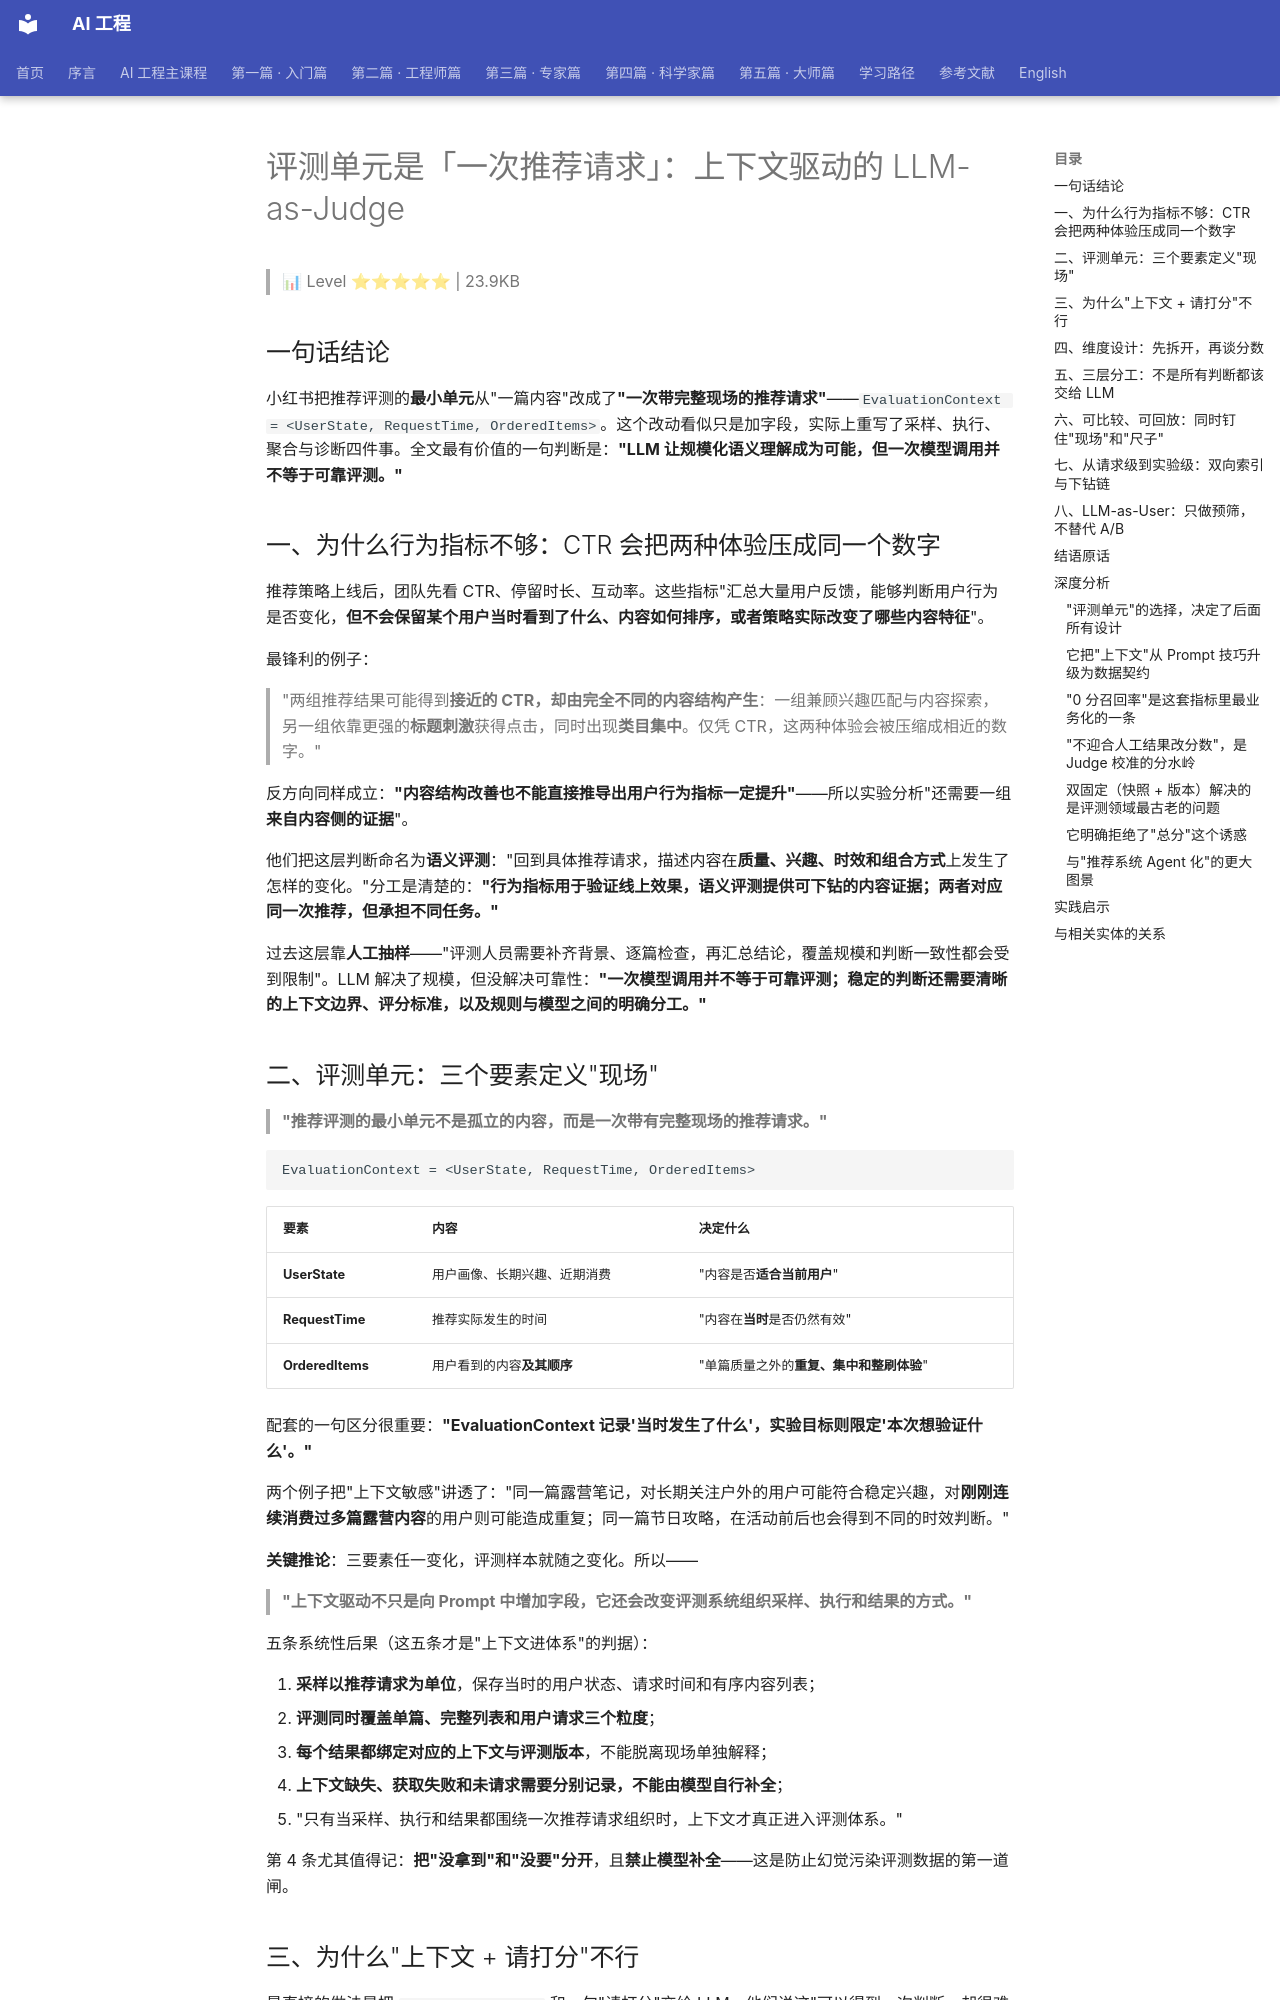

repository: QianJinGuo/wiki-book · page: ch01/459-llm-as-judge.html · generator: mkdocs

# 评测单元是「一次推荐请求」：上下文驱动的 LLM-as-Judge

> 📊 Level ⭐⭐⭐⭐⭐ | 23.9KB

## 一句话结论

小红书把推荐评测的**最小单元**从"一篇内容"改成了**"一次带完整现场的推荐请求"**——`EvaluationContext = <UserState, RequestTime, OrderedItems>`。这个改动看似只是加字段，实际上重写了采样、执行、聚合与诊断四件事。全文最有价值的一句判断是：**"LLM 让规模化语义理解成为可能，但一次模型调用并不等于可靠评测。"**

## 一、为什么行为指标不够：CTR 会把两种体验压成同一个数字

推荐策略上线后，团队先看 CTR、停留时长、互动率。这些指标"汇总大量用户反馈，能够判断用户行为是否变化，**但不会保留某个用户当时看到了什么、内容如何排序，或者策略实际改变了哪些内容特征**"。

最锋利的例子：

> "两组推荐结果可能得到**接近的 CTR，却由完全不同的内容结构产生**：一组兼顾兴趣匹配与内容探索，另一组依靠更强的**标题刺激**获得点击，同时出现**类目集中**。仅凭 CTR，这两种体验会被压缩成相近的数字。"

反方向同样成立：**"内容结构改善也不能直接推导出用户行为指标一定提升"**——所以实验分析"还需要一组**来自内容侧的证据**"。

他们把这层判断命名为**语义评测**："回到具体推荐请求，描述内容在**质量、兴趣、时效和组合方式**上发生了怎样的变化。"分工是清楚的：**"行为指标用于验证线上效果，语义评测提供可下钻的内容证据；两者对应同一次推荐，但承担不同任务。"**

过去这层靠**人工抽样**——"评测人员需要补齐背景、逐篇检查，再汇总结论，覆盖规模和判断一致性都会受到限制"。LLM 解决了规模，但没解决可靠性：**"一次模型调用并不等于可靠评测；稳定的判断还需要清晰的上下文边界、评分标准，以及规则与模型之间的明确分工。"**

## 二、评测单元：三个要素定义"现场"

> **"推荐评测的最小单元不是孤立的内容，而是一次带有完整现场的推荐请求。"**

```
EvaluationContext = <UserState, RequestTime, OrderedItems>
```

| 要素 | 内容 | 决定什么 |
|---|---|---|
| **UserState** | 用户画像、长期兴趣、近期消费 | "内容是否**适合当前用户**" |
| **RequestTime** | 推荐实际发生的时间 | "内容在**当时**是否仍然有效" |
| **OrderedItems** | 用户看到的内容**及其顺序** | "单篇质量之外的**重复、集中和整刷体验**" |

配套的一句区分很重要：**"EvaluationContext 记录'当时发生了什么'，实验目标则限定'本次想验证什么'。"**

两个例子把"上下文敏感"讲透了："同一篇露营笔记，对长期关注户外的用户可能符合稳定兴趣，对**刚刚连续消费过多篇露营内容**的用户则可能造成重复；同一篇节日攻略，在活动前后也会得到不同的时效判断。"

**关键推论**：三要素任一变化，评测样本就随之变化。所以——

> **"上下文驱动不只是向 Prompt 中增加字段，它还会改变评测系统组织采样、执行和结果的方式。"**

五条系统性后果（这五条才是"上下文进体系"的判据）：

1. **采样以推荐请求为单位**，保存当时的用户状态、请求时间和有序内容列表；
2. **评测同时覆盖单篇、完整列表和用户请求三个粒度**；
3. **每个结果都绑定对应的上下文与评测版本**，不能脱离现场单独解释；
4. **上下文缺失、获取失败和未请求需要分别记录，不能由模型自行补全**；
5. "只有当采样、执行和结果都围绕一次推荐请求组织时，上下文才真正进入评测体系。"

第 4 条尤其值得记：**把"没拿到"和"没要"分开**，且**禁止模型补全**——这是防止幻觉污染评测数据的第一道闸。

## 三、为什么"上下文 + 请打分"不行

最直接的做法是把 `EvaluationContext` 和一句"请打分"交给 LLM。他们说这"可以得到一次判断，却很难形成稳定的评测能力"，理由两条，都是结构性的：

- **"所有证据堆在同一个 Prompt 中，模型可能跨维度使用信息"**——判多样性时偷看了质量证据；
- **"多个问题被压缩成一个总分后，输入缺失、规则命中和模型失败也难以区分"**——错了不知道错在哪。

所以评测 Agent 的职责不是"调模型"，而是**"组织上下文、解析评测配置、调度规则与 LLM 评测器，把一次判断组织成有状态、可追踪的执行链路"**。
